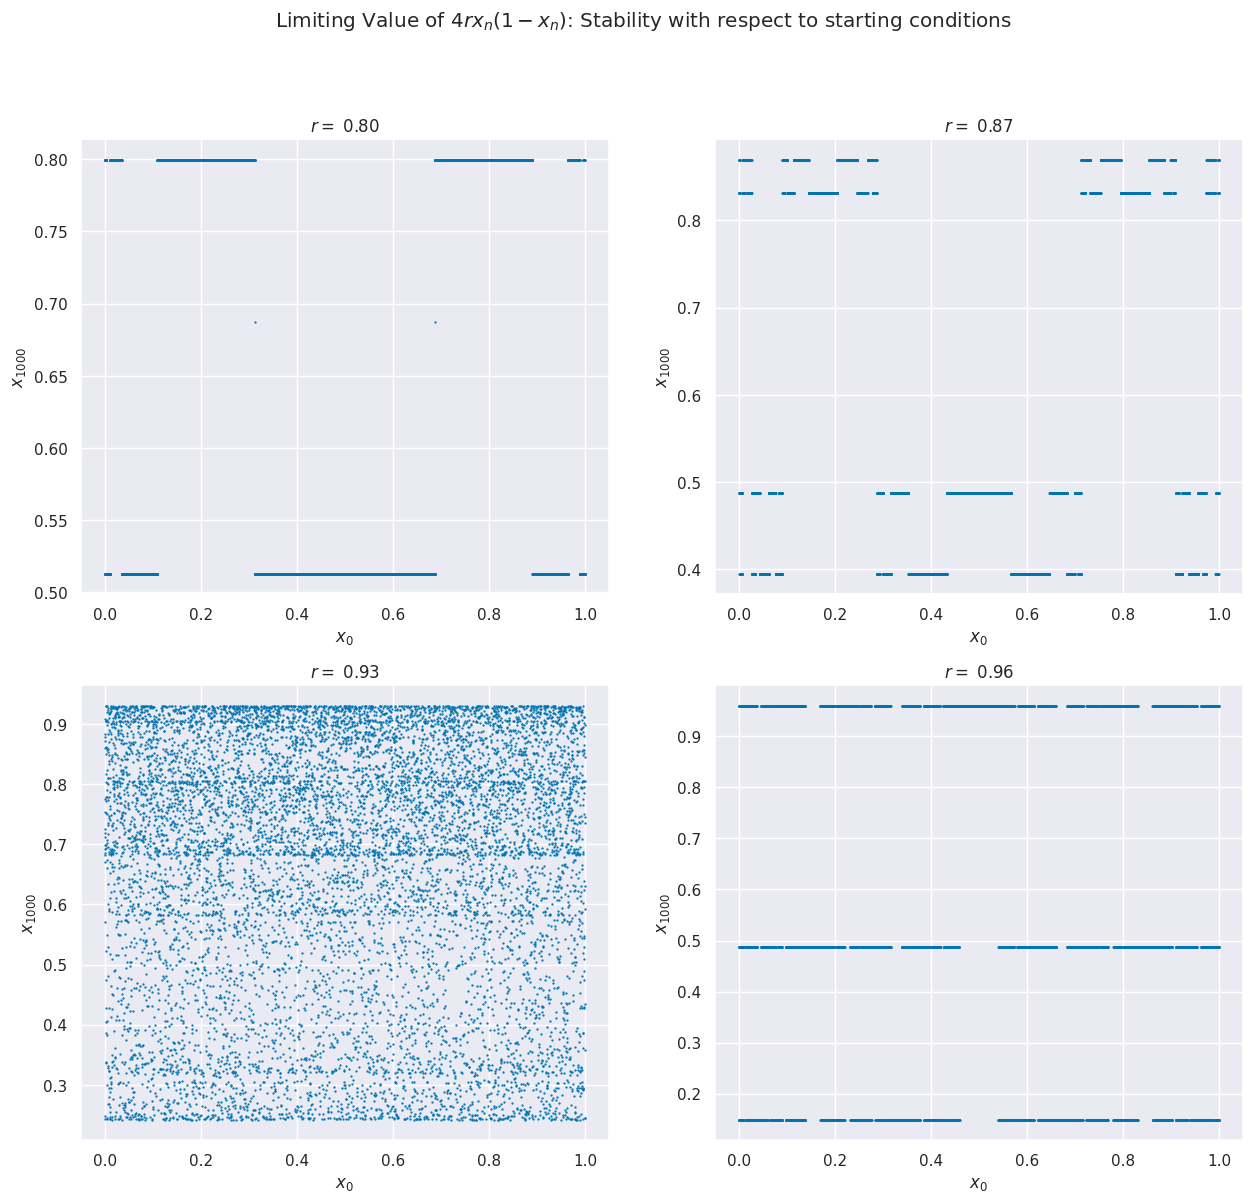

Reproduce this figure in Python. (Note: this script raises an exception after producing the figure.)
import matplotlib.pyplot as plt
import numpy as np
import seaborn as sns

## Parameters
rsteps = 10000
ind = 1000

def f(x, r):
    return 4 * r * x * (1 - x)

def getLimit(r, x0, steps):
    x = x0
    for i in range(0, steps):
        x = f(x, r)
    return x

## Plotting
sns.set(palette='colorblind', context='notebook')
fig, axs = plt.subplots(2, 2, figsize=(15, 13))
fig.suptitle(r'Limiting Value of $4rx_n(1 - x_n)$: Stability with respect to starting conditions')

r = [0.8, 0.87, 0.93, 0.96]
i = 0
xzeros = np.arange(0, 1, 1 / rsteps)

for row in axs:
    for ax in row:
        ax.set_xlabel(r'$x_0$')
        ax.set_ylabel(r'$x_{%d}$'%(ind))
        ax.set_title(r'$r = $ %.2f'%(r[i]))

        xn = np.zeros(rsteps)
        for j in range(rsteps):
           xn[j] = getLimit(r[i], xzeros[j], ind)

        ax.scatter(xzeros[1:], xn[1:], s=0.4)
        i += 1

# fig.savefig("img/task4.pdf")
fig.savefig("img/task4.png", dpi=200)
# fig.savefig("img/task4.svg")
